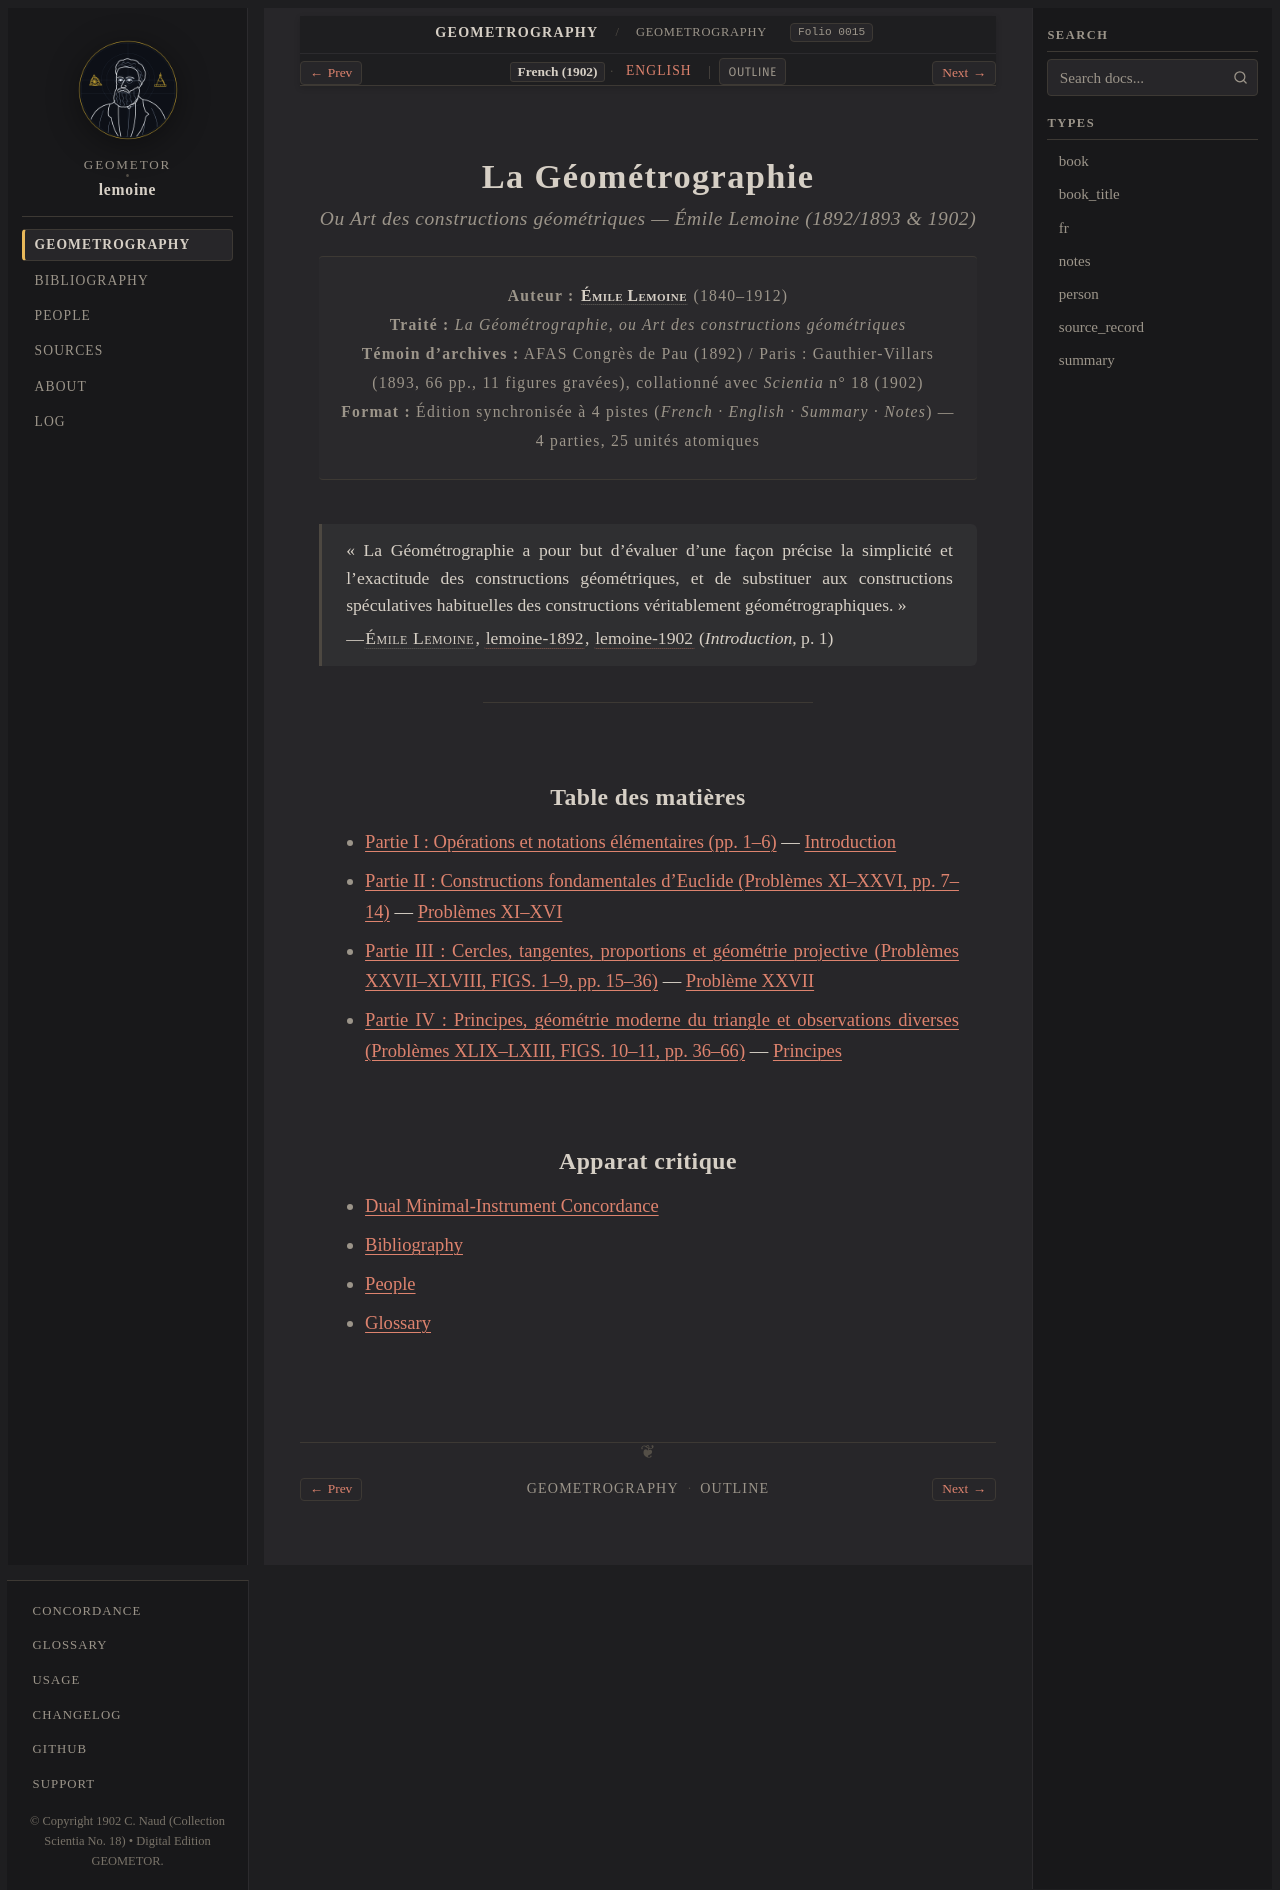

repository: geometor/lemoine · page: geometrographie/title-fr.html · generator: sphinx

:type: book_title
:layout: book
:folio: 0015
:title: La Géométrographie
:book_title: La Géométrographie
:book_subtitle: Ou Art des constructions géométriques — Émile Lemoine (Pau 1892 / Paris 1893 & Scientia 1902)
:author: Émile Lemoine
:toc_label: Table des matières
:persons_label: Index des personnes
:bibliography_label: Bibliographie
:glossary_label: Glossaire
:tracks: English: index | French: title-fr

.. _geometrographie-title-fr:

==================
La Géométrographie
==================

.. rubric:: Ou Art des constructions géométriques — Émile Lemoine (1892/1893 & 1902)

.. folio:: 0015
   :page: Page de titre (Paris 1893)

.. container:: title-page

   | **Auteur :** :person:`Émile Lemoine <lemoine>` (1840–1912)
   | **Traité :** *La Géométrographie, ou Art des constructions géométriques*
   | **Témoin d'archives :** AFAS Congrès de Pau (1892) / Paris : Gauthier-Villars (1893, 66 pp., 11 figures gravées), collationné avec *Scientia* n° 18 (1902)
   | **Format :** Édition synchronisée à 4 pistes (*French · English · Summary · Notes*) — 4 parties, 25 unités atomiques

.. epigraph::

   « La Géométrographie a pour but d'évaluer d'une façon précise la simplicité et l'exactitude des constructions géométriques, et de substituer aux constructions spéculatives habituelles des constructions véritablement géométrographiques. »

   — :person:`Émile Lemoine <lemoine>`, :cite:`lemoine-1892`, :cite:`lemoine-1902` (*Introduction*, p. 1)

----

Table des matières
------------------

* :doc:`Partie I : Opérations et notations élémentaires (pp. 1–6) <part_01_operations/index>` — :doc:`Introduction <part_01_operations/01_introduction/fr>`
* :doc:`Partie II : Constructions fondamentales d'Euclide (Problèmes XI–XXVI, pp. 7–14) <part_02_fundamental_constructions/index>` — :doc:`Problèmes XI–XVI <part_02_fundamental_constructions/05_angles_and_triangles/fr>`
* :doc:`Partie III : Cercles, tangentes, proportions et géométrie projective (Problèmes XXVII–XLVIII, FIGS. 1–9, pp. 15–36) <part_03_circles_and_tangency/index>` — :doc:`Problème XXVII <part_03_circles_and_tangency/11_incircle_xxvii/fr>`
* :doc:`Partie IV : Principes, géométrie moderne du triangle et observations diverses (Problèmes XLIX–LXIII, FIGS. 10–11, pp. 36–66) <part_04_triangle_and_reflections/index>` — :doc:`Principes <part_04_triangle_and_reflections/20_principles_and_rational_division/fr>`

Apparat critique
----------------

* :doc:`concordance`
* :doc:`bibliography`
* :doc:`people/index`
* :doc:`glossary`
